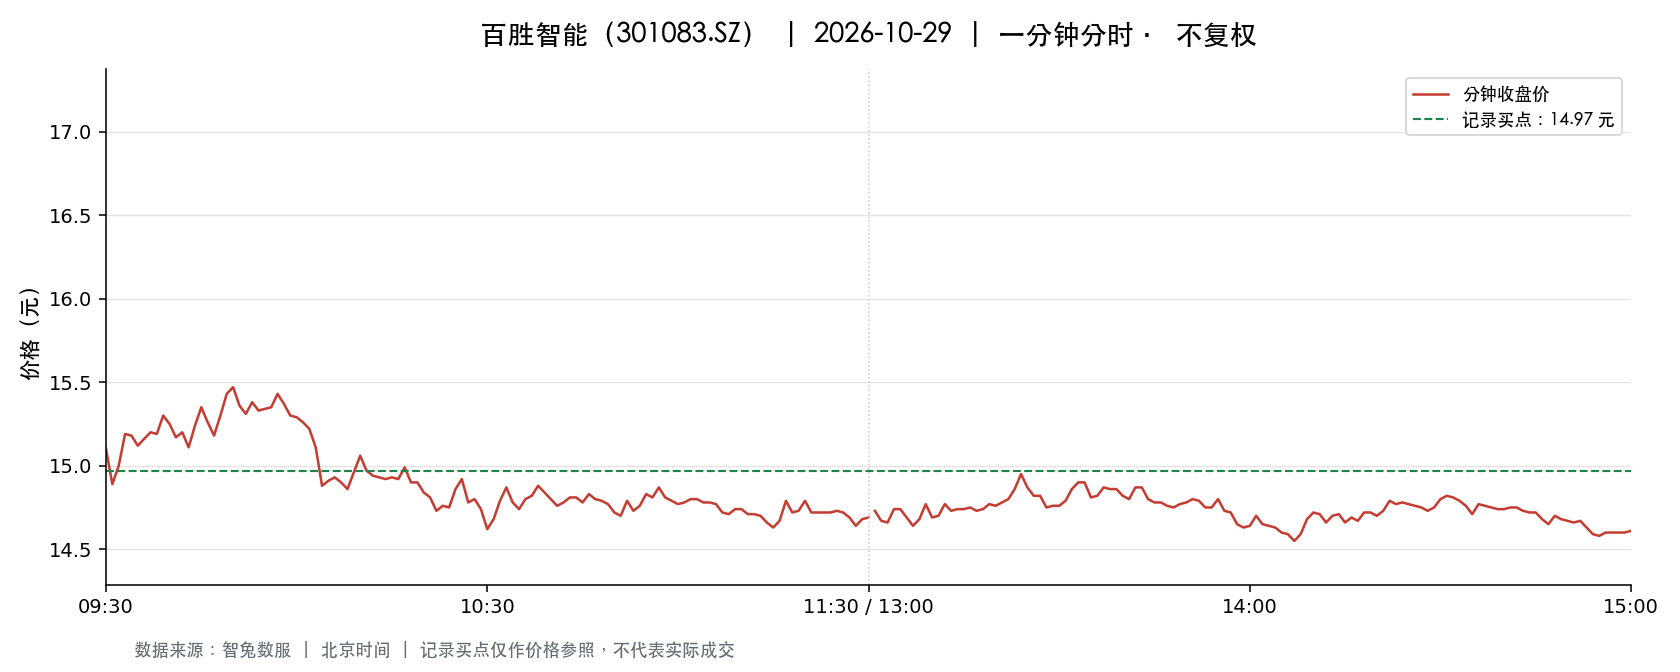

The file beside this chart, header and first rows:
t, o, h, l, c, v, a, pc, sf
2026-10-29 09:30:00, 15.1, 15.1, 15.1, 15.1, 2048, 3092404, 15.74, 0.0
2026-10-29 09:31:00, 15.1, 15.19, 14.8, 14.89, 5969, 8940316, 15.1, 0.0
2026-10-29 09:32:00, 14.89, 15.0, 14.72, 15.0, 3220, 4767138, 14.89, 0.0
2026-10-29 09:33:00, 15.04, 15.3, 15.04, 15.19, 2202, 3333523, 15.0, 0.0
2026-10-29 09:34:00, 15.18, 15.28, 15.18, 15.18, 1560, 2373841, 15.19, 0.0
2026-10-29 09:35:00, 15.18, 15.18, 15.11, 15.12, 1349, 2041806, 15.18, 0.0
2026-10-29 09:36:00, 15.11, 15.17, 15.11, 15.16, 1055, 1596167, 15.12, 0.0
2026-10-29 09:37:00, 15.2, 15.21, 15.16, 15.2, 1222, 1855675, 15.16, 0.0
2026-10-29 09:38:00, 15.2, 15.24, 15.19, 15.19, 1099, 1672662, 15.2, 0.0
2026-10-29 09:39:00, 15.19, 15.31, 15.16, 15.3, 1036, 1578303, 15.19, 0.0
2026-10-29 09:40:00, 15.3, 15.3, 15.25, 15.25, 844.0, 1289981, 15.3, 0.0
2026-10-29 09:41:00, 15.25, 15.26, 15.17, 15.17, 544.0, 827058, 15.25, 0.0
2026-10-29 09:42:00, 15.17, 15.2, 15.11, 15.2, 758.0, 1147995, 15.17, 0.0
2026-10-29 09:43:00, 15.23, 15.23, 15.11, 15.11, 634.0, 961302, 15.2, 0.0
2026-10-29 09:44:00, 15.11, 15.24, 15.1, 15.24, 810.0, 1224833, 15.11, 0.0
2026-10-29 09:45:00, 15.24, 15.36, 15.24, 15.35, 812.0, 1242523, 15.24, 0.0
2026-10-29 09:46:00, 15.35, 15.35, 15.25, 15.26, 698.0, 1068270, 15.35, 0.0
2026-10-29 09:47:00, 15.26, 15.26, 15.18, 15.18, 535.0, 814368, 15.26, 0.0
2026-10-29 09:48:00, 15.19, 15.3, 15.15, 15.3, 1520, 2311877, 15.18, 0.0
2026-10-29 09:49:00, 15.36, 15.48, 15.36, 15.43, 657.0, 1013591, 15.3, 0.0
2026-10-29 09:50:00, 15.43, 15.49, 15.39, 15.47, 755.0, 1164657, 15.43, 0.0
2026-10-29 09:51:00, 15.43, 15.43, 15.36, 15.36, 397.0, 611781, 15.47, 0.0
2026-10-29 09:52:00, 15.35, 15.35, 15.3, 15.31, 470.0, 719415, 15.36, 0.0
2026-10-29 09:53:00, 15.3, 15.39, 15.3, 15.38, 488.0, 748618, 15.31, 0.0
2026-10-29 09:54:00, 15.39, 15.39, 15.33, 15.33, 301.0, 462678, 15.38, 0.0
2026-10-29 09:55:00, 15.33, 15.35, 15.33, 15.34, 450.0, 690321, 15.33, 0.0
2026-10-29 09:56:00, 15.34, 15.37, 15.34, 15.35, 285.0, 437458, 15.34, 0.0
2026-10-29 09:57:00, 15.36, 15.43, 15.35, 15.43, 305.0, 469312, 15.35, 0.0
2026-10-29 09:58:00, 15.44, 15.47, 15.35, 15.37, 571.0, 880834, 15.43, 0.0
2026-10-29 09:59:00, 15.37, 15.4, 15.3, 15.3, 637.0, 977437, 15.37, 0.0
2026-10-29 10:00:00, 15.3, 15.33, 15.27, 15.29, 364.0, 556565, 15.3, 0.0
2026-10-29 10:01:00, 15.28, 15.3, 15.26, 15.26, 251.0, 383520, 15.29, 0.0
2026-10-29 10:02:00, 15.25, 15.25, 15.2, 15.22, 375.0, 570240, 15.26, 0.0
2026-10-29 10:03:00, 15.21, 15.21, 15.11, 15.11, 584.0, 884100, 15.22, 0.0
2026-10-29 10:04:00, 15.12, 15.12, 14.88, 14.88, 1611, 2416619, 15.11, 0.0
2026-10-29 10:05:00, 14.96, 15.02, 14.91, 14.91, 1426, 2135589, 14.88, 0.0
2026-10-29 10:06:00, 14.91, 14.96, 14.91, 14.93, 862.0, 1287199, 14.91, 0.0
2026-10-29 10:07:00, 14.93, 14.96, 14.88, 14.9, 1134, 1688999, 14.93, 0.0
2026-10-29 10:08:00, 14.89, 14.9, 14.86, 14.86, 1007, 1498771, 14.9, 0.0
2026-10-29 10:09:00, 14.86, 14.98, 14.81, 14.96, 1512, 2251178, 14.86, 0.0
2026-10-29 10:10:00, 14.96, 15.07, 14.96, 15.06, 364.0, 547200, 14.96, 0.0
2026-10-29 10:11:00, 15.08, 15.09, 14.97, 14.97, 406.0, 610583, 15.06, 0.0
2026-10-29 10:12:00, 14.98, 14.98, 14.93, 14.94, 471.0, 704341, 14.97, 0.0
2026-10-29 10:13:00, 14.94, 14.94, 14.9, 14.93, 439.0, 654969, 14.94, 0.0
2026-10-29 10:14:00, 14.92, 14.94, 14.92, 14.92, 414.0, 617850, 14.93, 0.0
2026-10-29 10:15:00, 14.92, 14.98, 14.91, 14.93, 486.0, 726401, 14.92, 0.0
2026-10-29 10:16:00, 14.92, 14.93, 14.91, 14.92, 384.0, 573226, 14.93, 0.0
2026-10-29 10:17:00, 14.92, 14.99, 14.91, 14.99, 266.0, 397206, 14.92, 0.0
2026-10-29 10:18:00, 14.95, 14.95, 14.9, 14.9, 350.0, 522370, 14.99, 0.0
2026-10-29 10:19:00, 14.92, 14.92, 14.9, 14.9, 442.0, 658952, 14.9, 0.0
2026-10-29 10:20:00, 14.9, 14.91, 14.84, 14.84, 665.0, 990225, 14.9, 0.0
2026-10-29 10:21:00, 14.84, 14.84, 14.81, 14.81, 473.0, 701140, 14.84, 0.0
2026-10-29 10:22:00, 14.81, 14.81, 14.71, 14.73, 2419, 3568361, 14.81, 0.0
2026-10-29 10:23:00, 14.72, 14.77, 14.72, 14.76, 666.0, 980759, 14.73, 0.0
2026-10-29 10:24:00, 14.76, 14.76, 14.74, 14.75, 310.0, 457426, 14.76, 0.0
2026-10-29 10:25:00, 14.75, 14.86, 14.75, 14.86, 277.0, 408882, 14.75, 0.0
2026-10-29 10:26:00, 14.87, 14.99, 14.87, 14.92, 180.0, 268656, 14.86, 0.0
2026-10-29 10:27:00, 14.93, 14.94, 14.78, 14.78, 589.0, 873429, 14.92, 0.0
2026-10-29 10:28:00, 14.78, 14.8, 14.77, 14.8, 252.0, 372467, 14.78, 0.0
2026-10-29 10:29:00, 14.8, 14.8, 14.74, 14.74, 345.0, 509146, 14.8, 0.0
... 181 more rows
